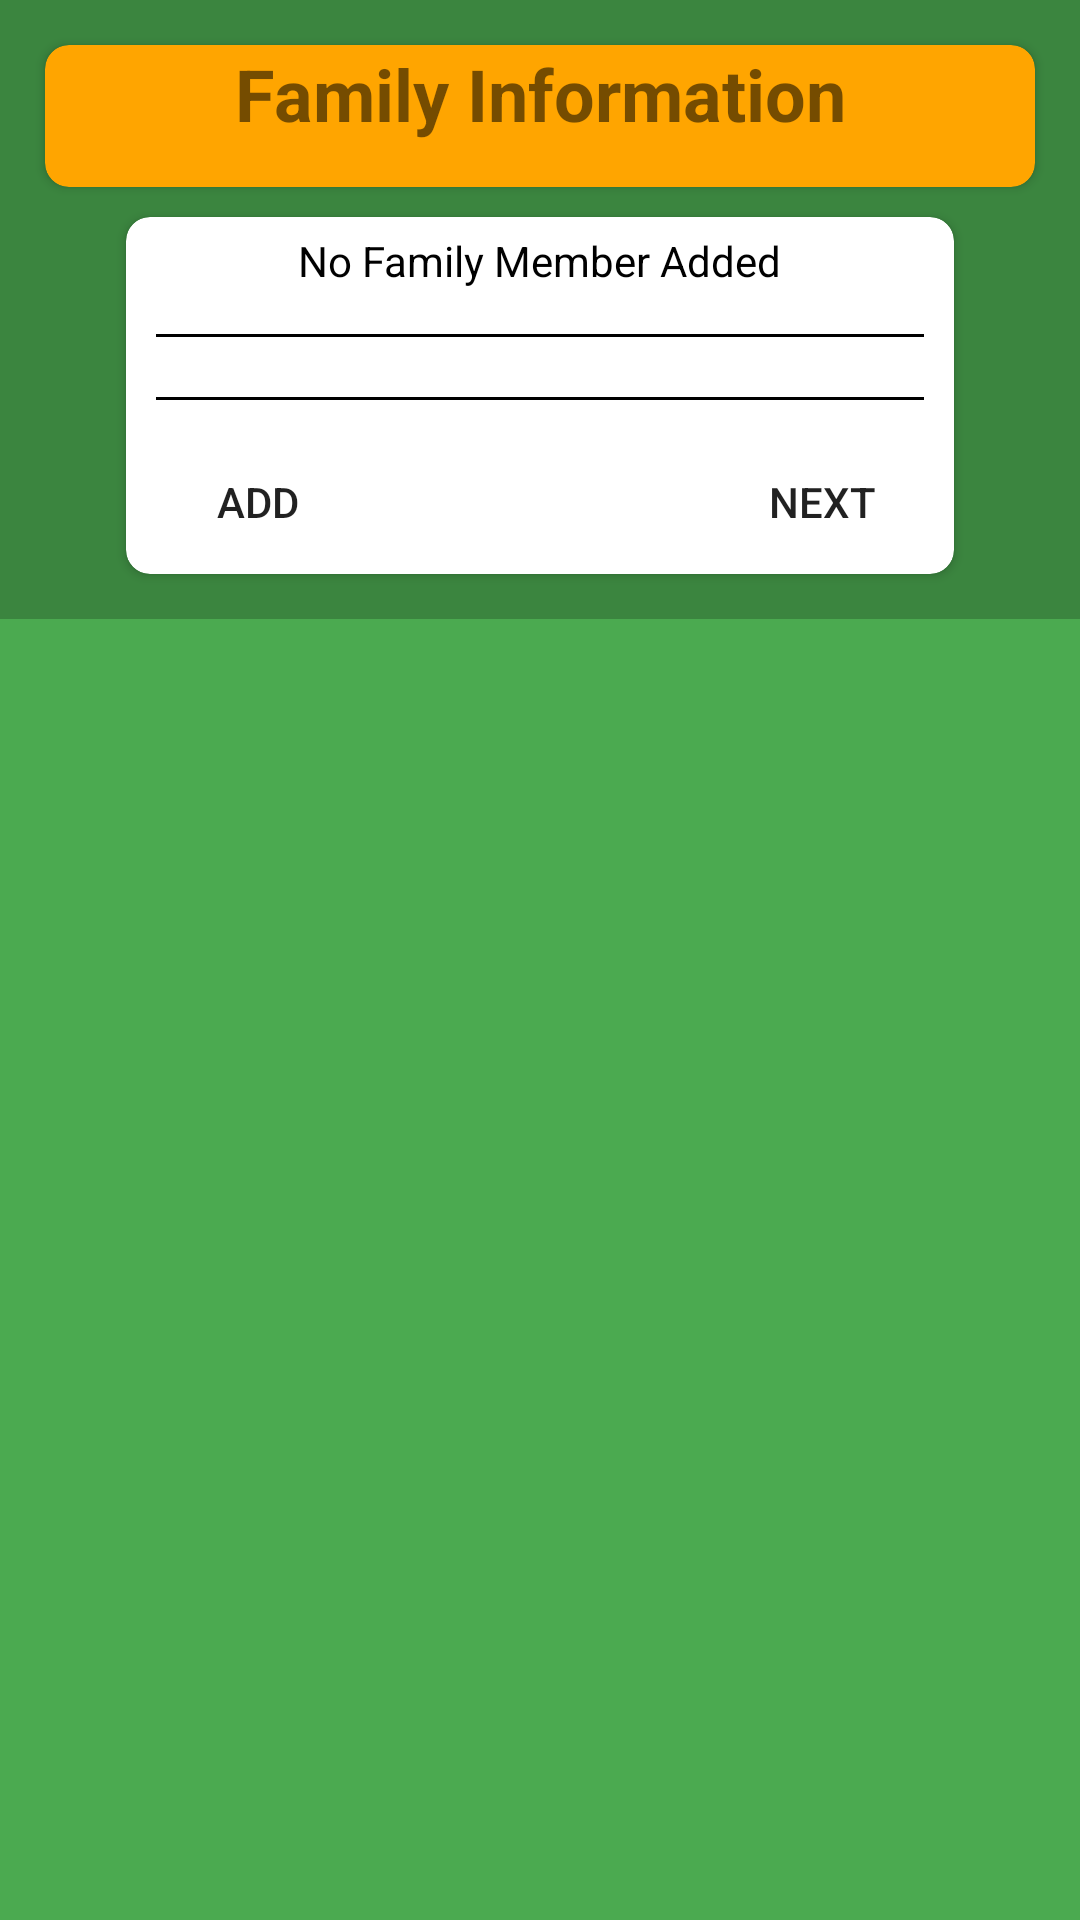

Here is an Android app screen rendered from its layout file. Give the layout XML and the strings, colors and styles it references.
<!-- AndroidManifest.xml: application theme AppTheme -->
<!-- res/layout/activity_family_info.xml -->
<?xml version="1.0" encoding="utf-8"?>
<android.support.constraint.ConstraintLayout xmlns:android="http://schemas.android.com/apk/res/android"
    xmlns:app="http://schemas.android.com/apk/res-auto"
    xmlns:tools="http://schemas.android.com/tools"
    android:layout_width="match_parent"
    android:layout_height="match_parent"
    android:background="#4BAA50"
    tools:context=".FamilyInfoActivity">
    <android.support.v4.widget.NestedScrollView
        android:layout_width="match_parent"
        android:layout_height="match_parent"
        app:layout_behavior="@string/appbar_scrolling_view_behavior">

    <LinearLayout
        android:layout_width="match_parent"
        android:layout_height="match_parent"
        android:background="@color/cardview_shadow_start_color"
        android:gravity="center"
        android:orientation="vertical"
        android:padding="10dp"
        tools:context="ubasurvey.nawin.com.ubasurvey.FamilyDetailsActivity">
        <LinearLayout
            android:layout_width="match_parent"
            android:layout_height="wrap_content"
            android:clipToPadding="false"
            android:gravity="center"
            android:orientation="horizontal">


            <android.support.v7.widget.CardView
                android:layout_width="match_parent"
                android:layout_height="match_parent"
                android:foregroundTint="@color/colorPrimaryDark"
                app:cardBackgroundColor="@color/colorPrimary"
                android:layout_margin="5dp"
                android:clickable="true"
                android:elevation="6dp"
                app:cardCornerRadius="8dp"
                android:foreground="?android:attr/selectableItemBackground">

                <LinearLayout
                    android:layout_width="match_parent"
                    android:layout_height="match_parent"
                    android:gravity="center"
                    android:orientation="vertical">
                    <TextView android:id="@+id/displayLabel"
                        android:layout_width="fill_parent"
                        android:layout_height="wrap_content"
                        android:layout_marginBottom="15dp"
                        android:text="Family Information"
                        android:textStyle="bold"
                        android:gravity="center"
                        android:textSize="24dip"/>
                    

                </LinearLayout>
            </android.support.v7.widget.CardView>

        </LinearLayout>

        <LinearLayout
        android:layout_width="match_parent"
        android:layout_height="wrap_content"
        android:clipToPadding="false"
        android:gravity="center"
        android:orientation="horizontal">


        <android.support.v7.widget.CardView

            android:layout_width="wrap_content"
            android:layout_height="wrap_content"
            android:layout_margin="5dp"
            android:elevation="6dp"
            app:cardCornerRadius="8dp"
            android:clickable="true"
            android:foreground="?android:attr/selectableItemBackground">
            <LinearLayout
                android:layout_width="match_parent"
                android:layout_height="match_parent"
                android:gravity="center"
                android:orientation="vertical">
            <TextView
                android:layout_width="wrap_content"
                android:layout_height="wrap_content"
                android:id="@+id/familymem_Textview"
                android:padding="5dp"
                android:text="No Family Member Added"
                android:textColor="#000000" />
            <View
                android:layout_width="match_parent"
                android:layout_height="1dp"
                android:layout_margin="10dp"
                android:background="#000000" />

                <android.support.v7.widget.RecyclerView

                    android:id="@+id/familyrecycler_view"
                    android:layout_width="match_parent"
                    android:layout_height="wrap_content"

                    android:scrollbars="vertical" />
                <View
                    android:layout_width="match_parent"
                    android:layout_height="1dp"
                    android:layout_margin="10dp"
                    android:background="#000000" />

            <LinearLayout
                android:layout_width="wrap_content"
                android:layout_height="wrap_content"
                android:gravity="center"
                android:orientation="horizontal">

                <android.support.v7.widget.AppCompatButton
                    android:id="@+id/addfamilymem_btn"
                    android:layout_width="wrap_content"
                    android:layout_height="wrap_content"

                    android:layout_marginRight="100dp"
                    android:background="@color/button_bg"
                    android:textColor="@color/button_text_color"
                    android:text="Add"/>
                <android.support.v7.widget.AppCompatButton
                    android:id="@+id/next_btn"
                    android:layout_width="wrap_content"
                    android:layout_height="wrap_content"
                    android:padding="10dp"
                    android:background="@color/button_bg"
                    android:textColor="@color/button_text_color"
                    android:text="Next"/>
            </LinearLayout>
            </LinearLayout>
        </android.support.v7.widget.CardView>

    </LinearLayout>
    </LinearLayout>

    </android.support.v4.widget.NestedScrollView>


</android.support.constraint.ConstraintLayout>
<!-- resources referenced by this layout -->
<resources>
  <color name="colorPrimary">#ffa500</color>
  <color name="colorPrimaryDark">#ff8c00</color>
  <style name="AppTheme" parent="Theme.AppCompat.Light.NoActionBar">
          
          <item name="colorPrimary">@color/colorPrimary</item>
          <item name="colorPrimaryDark">@color/colorPrimaryDark</item>
          <item name="colorAccent">@color/colorAccent</item>
          <item name="android:windowFullscreen">true</item>
      </style>
  <color name="colorAccent">#336666</color>
</resources>
